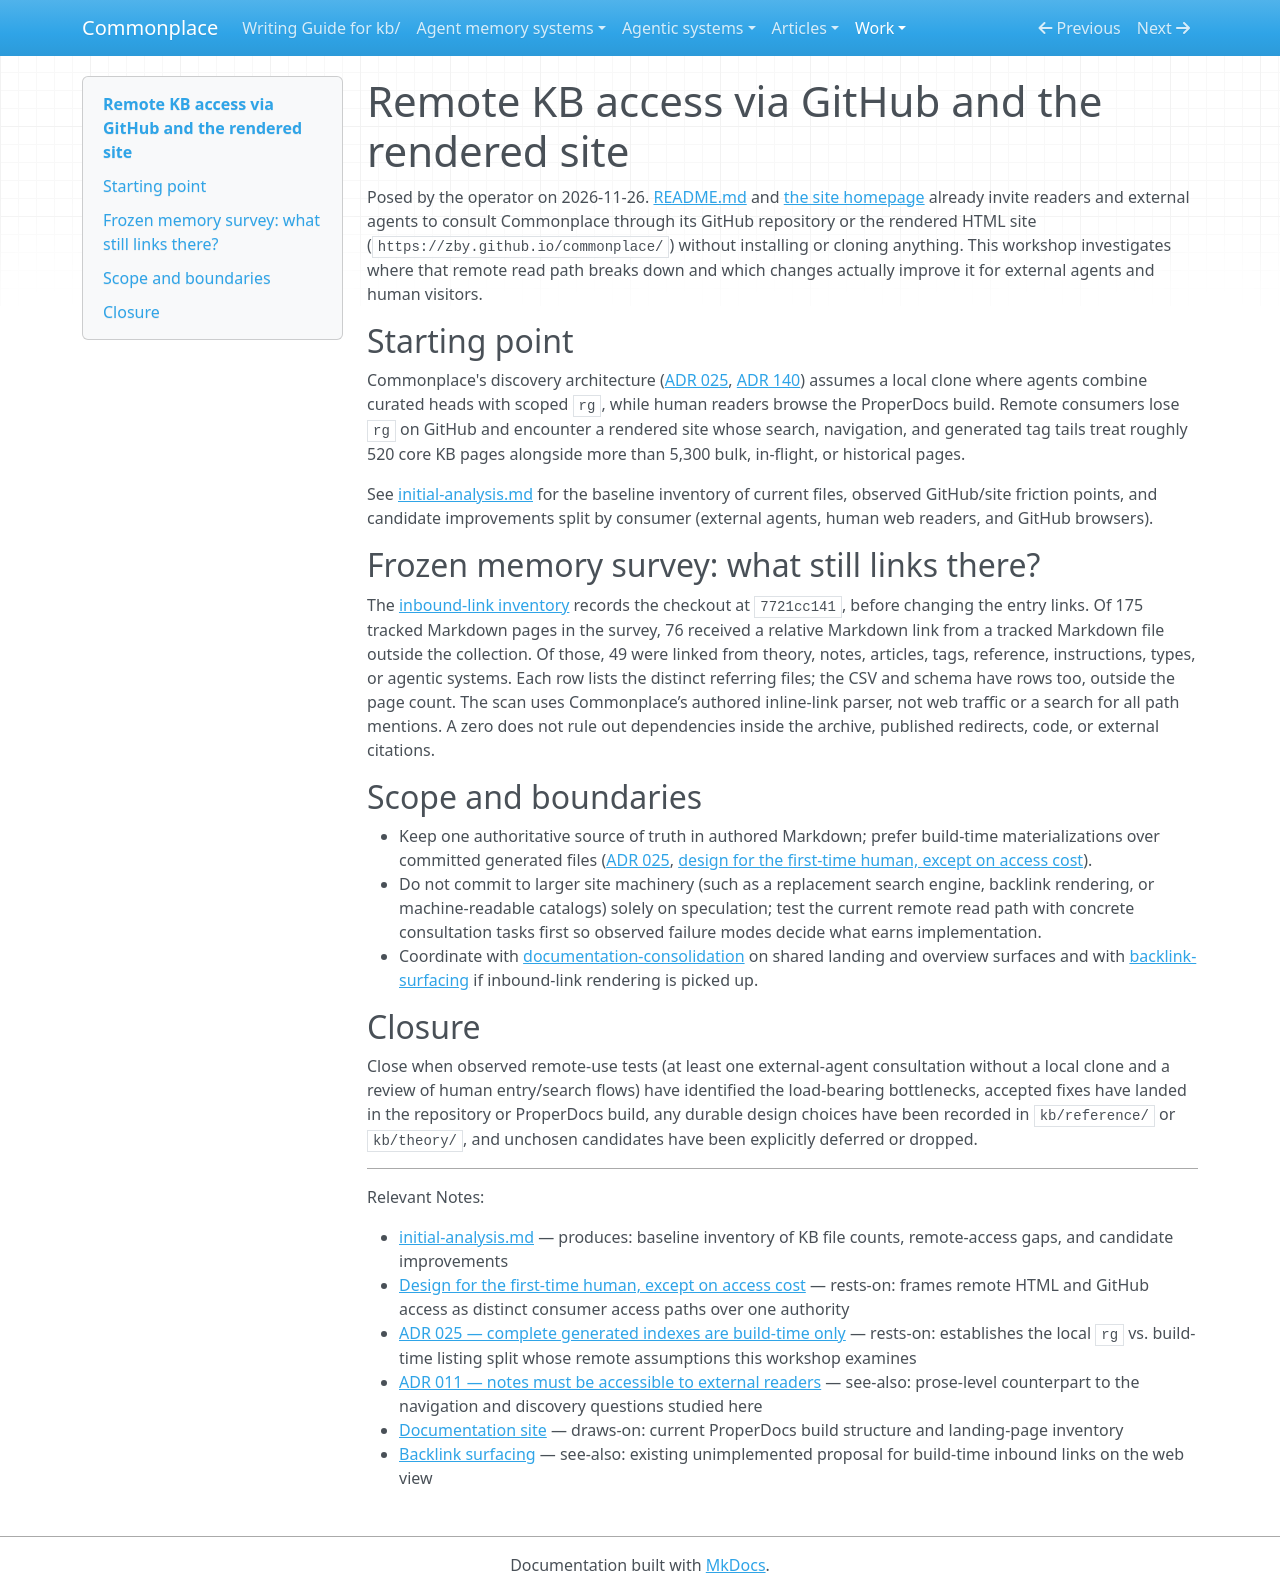

repository: zby/commonplace · page: work/remote-kb-access/index.html · generator: mkdocs

# Remote KB access via GitHub and the rendered site

Posed by the operator on 2026-11-26. [README.md](../../../README.md) and [the site homepage](../../index.md) already invite readers and external agents to consult Commonplace through its GitHub repository or the rendered HTML site (`https://zby.github.io/commonplace/`) without installing or cloning anything. This workshop investigates where that remote read path breaks down and which changes actually improve it for external agents and human visitors.

## Starting point

Commonplace's discovery architecture ([ADR 025](../../reference/adr/025-complete-generated-indexes-are-build-time-only.md), [ADR 140](../../reference/adr/140-tag-heads-are-selective.md)) assumes a local clone where agents combine curated heads with scoped `rg`, while human readers browse the ProperDocs build. Remote consumers lose `rg` on GitHub and encounter a rendered site whose search, navigation, and generated tag tails treat roughly 520 core KB pages alongside more than 5,300 bulk, in-flight, or historical pages.

See [initial-analysis.md](./initial-analysis.md) for the baseline inventory of current files, observed GitHub/site friction points, and candidate improvements split by consumer (external agents, human web readers, and GitHub browsers).

## Frozen memory survey: what still links there?

The [inbound-link inventory](./legacy-memory-inbound-links.tsv) records the checkout at `7721cc141`, before changing the entry links. Of 175 tracked Markdown pages in the survey, 76 received a relative Markdown link from a tracked Markdown file outside the collection. Of those, 49 were linked from theory, notes, articles, tags, reference, instructions, types, or agentic systems. Each row lists the distinct referring files; the CSV and schema have rows too, outside the page count. The scan uses Commonplace’s authored inline-link parser, not web traffic or a search for all path mentions. A zero does not rule out dependencies inside the archive, published redirects, code, or external citations.

## Scope and boundaries

- Keep one authoritative source of truth in authored Markdown; prefer build-time materializations over committed generated files ([ADR 025](../../reference/adr/025-complete-generated-indexes-are-build-time-only.md), [design for the first-time human, except on access cost](../../theory/design-for-the-first-time-human-except-on-access-cost.md)).
- Do not commit to larger site machinery (such as a replacement search engine, backlink rendering, or machine-readable catalogs) solely on speculation; test the current remote read path with concrete consultation tasks first so observed failure modes decide what earns implementation.
- Coordinate with [documentation-consolidation](../documentation-consolidation/README.md) on shared landing and overview surfaces and with [backlink-surfacing](../../reference/proposals/backlink-surfacing.md) if inbound-link rendering is picked up.

## Closure

Close when observed remote-use tests (at least one external-agent consultation without a local clone and a review of human entry/search flows) have identified the load-bearing bottlenecks, accepted fixes have landed in the repository or ProperDocs build, any durable design choices have been recorded in `kb/reference/` or `kb/theory/`, and unchosen candidates have been explicitly deferred or dropped.

---

Relevant Notes:

- [initial-analysis.md](./initial-analysis.md) — produces: baseline inventory of KB file counts, remote-access gaps, and candidate improvements
- [Design for the first-time human, except on access cost](../../theory/design-for-the-first-time-human-except-on-access-cost.md) — rests-on: frames remote HTML and GitHub access as distinct consumer access paths over one authority
- [ADR 025 — complete generated indexes are build-time only](../../reference/adr/025-complete-generated-indexes-are-build-time-only.md) — rests-on: establishes the local `rg` vs. build-time listing split whose remote assumptions this workshop examines
- [ADR 011 — notes must be accessible to external readers](../../reference/adr/011-notes-must-be-accessible-to-external-readers.md) — see-also: prose-level counterpart to the navigation and discovery questions studied here
- [Documentation site](../../reference/documentation-site.md) — draws-on: current ProperDocs build structure and landing-page inventory
- [Backlink surfacing](../../reference/proposals/backlink-surfacing.md) — see-also: existing unimplemented proposal for build-time inbound links on the web view
